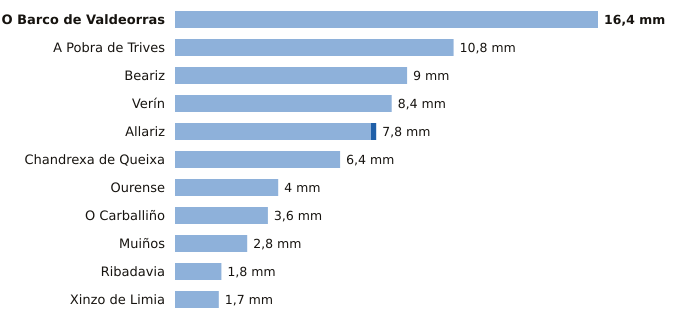

Source data for this figure (header and first rows):
estacion, provincia, indicativo, mm_6_dias_anteriores, mm_hoy, mm_7_dias, horas_de_hoy
O Barco de Valdeorras, Ourense, 1583X, 16.4, 0.0, 16.4, 1
A Pobra de Trives, Ourense, 1631E, 10.8, 0.0, 10.8, 5
Beariz, Ourense, 1696O, 9.0, 0.0, 9.0, 4
Verín, Ourense, 2978X, 8.4, 0.0, 8.4, 4
Allariz, Ourense, 1706A, 7.6, 0.2, 7.8, 2
Chandrexa de Queixa, Ourense, 1639X, 6.4, 0.0, 6.4, 5
Ourense, Ourense, 1690A, 4.0, 0.0, 4.0, 5
O Carballiño, Ourense, 1700X, 3.6, 0.0, 3.6, 5
Muiños, Ourense, 1738U, 2.8, 0.0, 2.8, 5
Ribadavia, Ourense, 1701X, 1.8, 0.0, 1.8, 4
Xinzo de Limia, Ourense, 1735X, 1.7, 0.0, 1.7, 5
